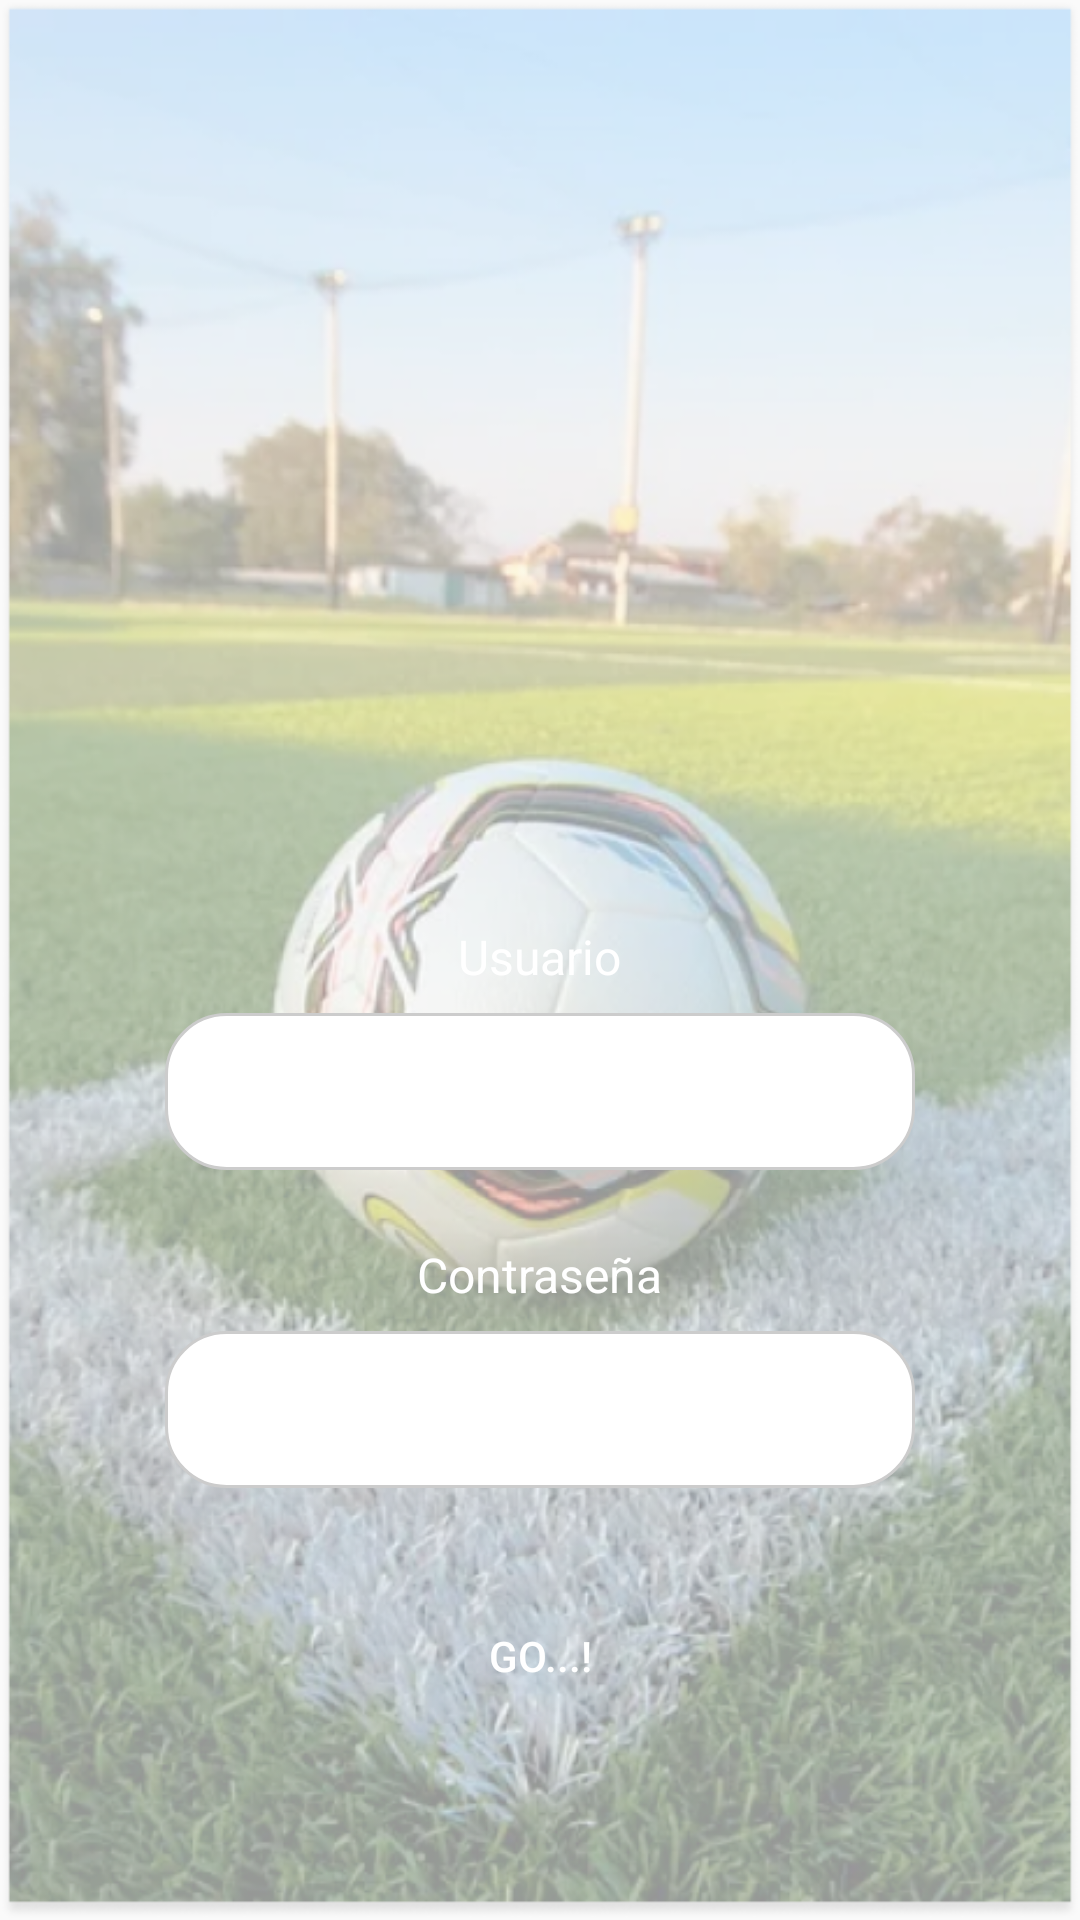

Layout XML and referenced resources for this Android screen:
<!-- AndroidManifest.xml: application theme Theme.ClubDeportivo -->
<!-- res/layout/login.xml -->
<RelativeLayout xmlns:android="http://schemas.android.com/apk/res/android"
    android:layout_width="match_parent"
    android:layout_height="match_parent"
    android:background="@drawable/fondo_inicio"
    android:padding="24dp">

    <ImageView
        android:id="@+id/iconoUsuario"
        android:layout_width="150dp"
        android:layout_height="150dp"
        android:layout_centerHorizontal="true"
        android:layout_marginTop="60dp"
        android:src="@drawable/icono_user"
        android:contentDescription="Ícono de usuario" />

    <LinearLayout
        android:id="@+id/formularioLogin"
        android:layout_width="match_parent"
        android:layout_height="wrap_content"
        android:orientation="vertical"
        android:layout_alignParentBottom="true"
        android:layout_marginBottom="40dp"
        android:layout_marginTop="24dp"
        android:gravity="center_horizontal">

        <TextView
            android:layout_width="wrap_content"
            android:layout_height="wrap_content"
            android:layout_marginBottom="8dp"
            android:text="Usuario"
            android:textColor="#FFFFFF"
            android:textSize="16sp" />

        <EditText
            android:id="@+id/inputUsuario"
            android:layout_width="250dp"
            android:layout_height="wrap_content"
            android:background="@drawable/campo_texto_blanco"
            android:padding="14dp"
            android:textColor="#000000"
            android:textColorHint="#666666"
            android:layout_marginBottom="24dp"
            android:inputType="textPersonName" />

        <TextView
            android:layout_width="wrap_content"
            android:layout_height="wrap_content"
            android:text="Contraseña"
            android:textColor="#FFFFFF"
            android:textSize="16sp"
            android:layout_marginBottom="8dp" />

        <EditText
            android:id="@+id/inputPassword"
            android:layout_width="250dp"
            android:layout_height="wrap_content"
            android:background="@drawable/campo_texto_blanco"
            android:textColor="#000000"
            android:textColorHint="#666666"
            android:padding="14dp"
            android:layout_marginBottom="32dp"
            android:inputType="textPassword" />

        <Button
            android:id="@+id/btnLoginGo"
            android:layout_width="250dp"
            android:layout_height="wrap_content"
            android:text="@string/go"
            android:textColor="#FFFFFF"
            android:background="@drawable/btn_iniciar_sesion"
            android:padding="14dp" />
    </LinearLayout>
</RelativeLayout>
<!-- resources referenced by this layout -->
<resources>
  <!-- drawable campo_texto_blanco (drawable) -->
  <shape xmlns:android="http://schemas.android.com/apk/res/android"
      android:shape="rectangle">
  
      <solid android:color="#FFFFFF" />
  
      <corners android:radius="20dp" />
  
      <padding
          android:left="12dp"
          android:top="12dp"
          android:right="12dp"
          android:bottom="12dp" />
  
      <stroke
          android:width="1dp"
          android:color="#CCCCCC" />
  </shape>
  <!-- drawable fondo_inicio: png bitmap (drawable, 524564 bytes) -->
  <string name="go">Go...!</string>
  <style name="Theme.ClubDeportivo" parent="Theme.AppCompat.Light.NoActionBar" />
</resources>
